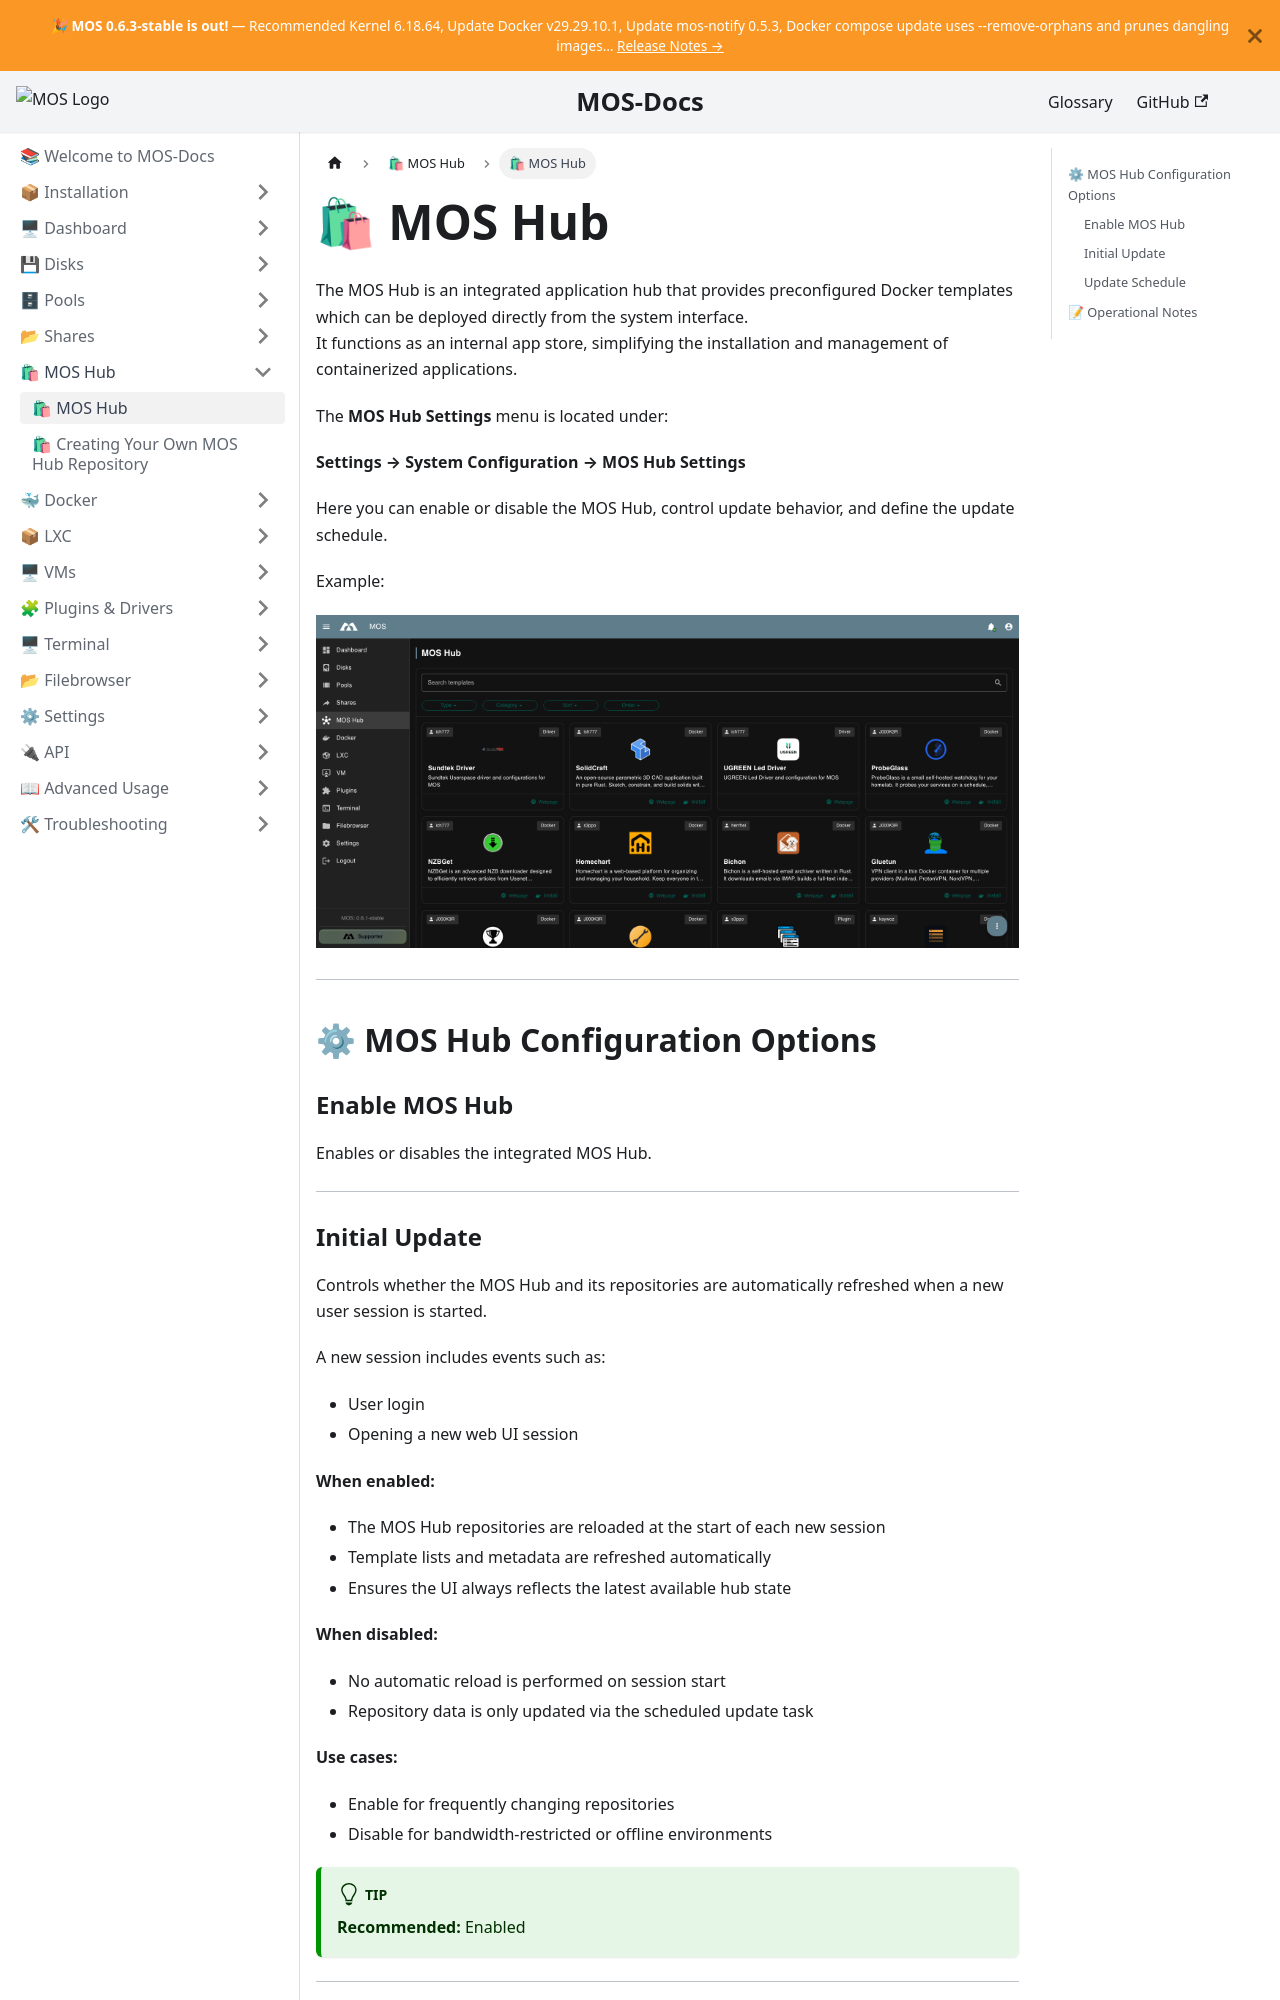

repository: mos-nas/mos-docs · page: docs/MOS-Hub/MOS-Hub-Settings/index.html · generator: docusaurus

---
sidebar_label: 🛍 MOS Hub
sidebar_position: 3
description: "Configure the MOS Hub settings: enable/disable the app store, control update behavior, and manage template repositories."
---

# 🛍 MOS Hub

The MOS Hub is an integrated application hub that provides preconfigured Docker templates which can be deployed directly from the system interface.  
It functions as an internal app store, simplifying the installation and management of containerized applications.

The **MOS Hub Settings** menu is located under:

**Settings → System Configuration → MOS Hub Settings**

Here you can enable or disable the MOS Hub, control update behavior, and define the update schedule.

Example:

![MOS Hub](/img/MOS_Hub.png)

---

## ⚙ MOS Hub Configuration Options

### Enable MOS Hub

Enables or disables the integrated MOS Hub.

---
